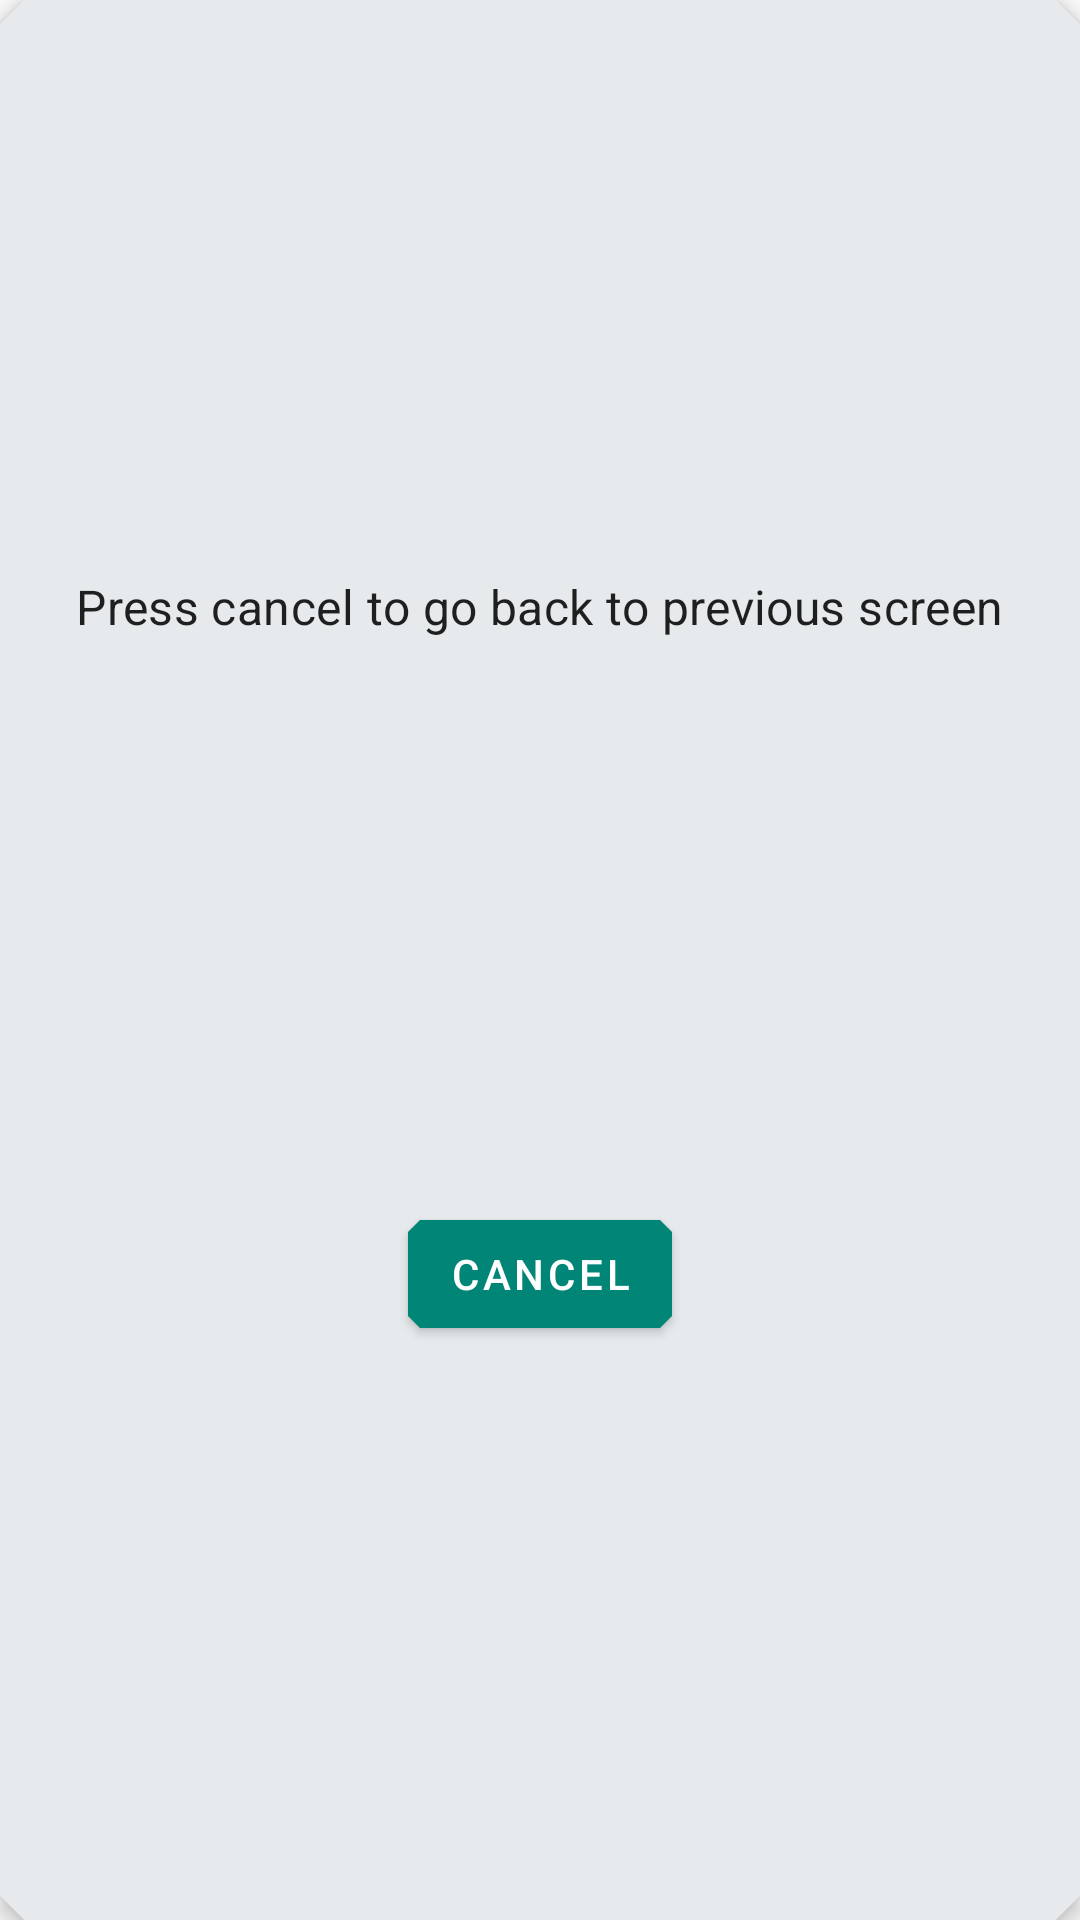

This screen was rendered from an Android layout file. Write that file and the resources it references.
<!-- AndroidManifest.xml: application theme AppTheme -->
<!-- res/layout/fragment_screen3.xml -->
<?xml version="1.0" encoding="utf-8"?>
<com.google.android.material.card.MaterialCardView xmlns:android="http://schemas.android.com/apk/res/android"
    xmlns:app="http://schemas.android.com/apk/res-auto"
    xmlns:tools="http://schemas.android.com/tools"
    android:id="@+id/fragment_detail_cv_first_url"
    android:layout_width="match_parent"
    android:layout_height="200dp"
    android:layout_alignParentBottom="true"
    android:layout_margin="10dp"
    app:cardBackgroundColor="#E6EAED"
    app:cardElevation="4dp"
    app:layout_behavior="@string/appbar_scrolling_view_behavior"
    tools:context=".Screen3Fragment">

    <androidx.constraintlayout.widget.ConstraintLayout
        android:layout_width="match_parent"
        android:layout_height="match_parent">

        <TextView
            android:id="@+id/title"
            android:layout_width="wrap_content"
            android:layout_height="wrap_content"
            android:layout_alignParentStart="true"
            android:layout_centerVertical="true"
            android:paddingStart="5dp"
            android:paddingEnd="5dp"
            android:text="Press cancel to go back to previous screen"
            android:textAppearance="@style/TextAppearance.MaterialComponents.Subtitle1"
            app:layout_constraintBottom_toTopOf="@+id/cancel"
            app:layout_constraintEnd_toEndOf="parent"
            app:layout_constraintHorizontal_bias="0.5"
            app:layout_constraintStart_toStartOf="parent"
            app:layout_constraintTop_toTopOf="parent" />

        <com.google.android.material.button.MaterialButton
            android:id="@+id/cancel"
            android:layout_width="wrap_content"
            android:layout_height="wrap_content"
            android:layout_alignParentEnd="true"
            android:layout_centerVertical="true"
            android:layout_gravity="end"
            android:padding="5dp"
            android:text="Cancel"
            app:layout_constraintBottom_toBottomOf="parent"
            app:layout_constraintEnd_toEndOf="parent"
            app:layout_constraintHorizontal_bias="0.5"
            app:layout_constraintStart_toStartOf="parent"
            app:layout_constraintTop_toBottomOf="@+id/title" />
    </androidx.constraintlayout.widget.ConstraintLayout>
</com.google.android.material.card.MaterialCardView>
<!-- resources referenced by this layout -->
<resources>
  <style name="AppTheme" parent="Theme.MaterialComponents.Light">
          
          <item name="colorPrimary">@color/colorPrimary</item>
          <item name="colorPrimaryVariant">@color/colorPrimaryVariant</item>
          <item name="colorOnPrimary">@android:color/white</item>
          <item name="colorSecondary">@color/colorSecondary</item>
          <item name="colorSecondaryVariant">@color/colorSecondaryVariant</item>
          <item name="colorOnSecondary">@android:color/black</item>
          <item name="colorError">@color/colorError</item>
          <item name="colorOnError">@android:color/white</item>
          <item name="colorSurface">@android:color/white</item>
          <item name="colorOnSurface">@android:color/black</item>
          <item name="android:colorBackground">@color/colorBackground</item>
          <item name="colorOnBackground">@color/colorBackground</item>
          <item name="android:statusBarColor">@color/colorPrimaryDark</item>
          <item name="android:navigationBarColor">@color/colorPrimaryDark</item>
  
          <item name="shapeAppearanceSmallComponent">@style/AppShapeAppearance.SmallComponent</item>
          <item name="shapeAppearanceMediumComponent">@style/AppShapeAppearance.MediumComponent</item>
      </style>
  <color name="colorPrimary">#008577</color>
  <color name="colorPrimaryVariant">#4f5b62</color>
  <color name="colorSecondary">#ef9a9a</color>
  <color name="colorSecondaryVariant">#ffcccb</color>
  <color name="colorError">#B00020</color>
  <color name="colorBackground">#FAFAFA</color>
  <color name="colorPrimaryDark">#00574B</color>
  <style name="AppShapeAppearance.SmallComponent" parent="ShapeAppearance.MaterialComponents.SmallComponent">
          <item name="cornerFamily">cut</item>
          <item name="cornerSize">4dp</item>
      </style>
  <style name="AppShapeAppearance.MediumComponent" parent="ShapeAppearance.MaterialComponents.MediumComponent">
          <item name="cornerFamily">cut</item>
          <item name="cornerSize">8dp</item>
      </style>
</resources>
